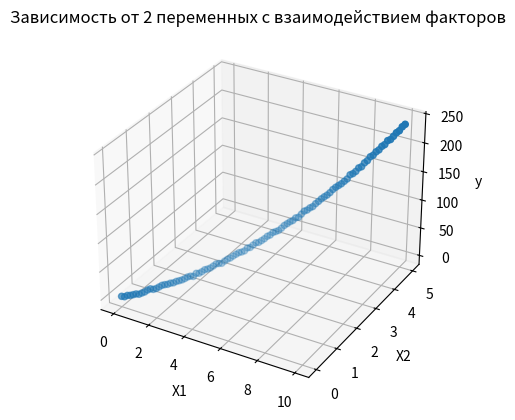

Write the Python code that produced this figure.
import numpy as np
import matplotlib.pyplot as plt

X1 = np.linspace(0, 10, 100)
X2 = np.linspace(0, 5, 100)
y = 2 * X1 + 3 * X2 + 4 * X1 * X2 + 1 + np.random.normal(0, 1, 100)

# Визуализация
fig = plt.figure()
ax = fig.add_subplot(111, projection='3d')
ax.scatter(X1, X2, y)
ax.set_xlabel('X1')
ax.set_ylabel('X2')
ax.set_zlabel('y')
plt.title('Зависимость от 2 переменных с взаимодействием факторов')
plt.show()